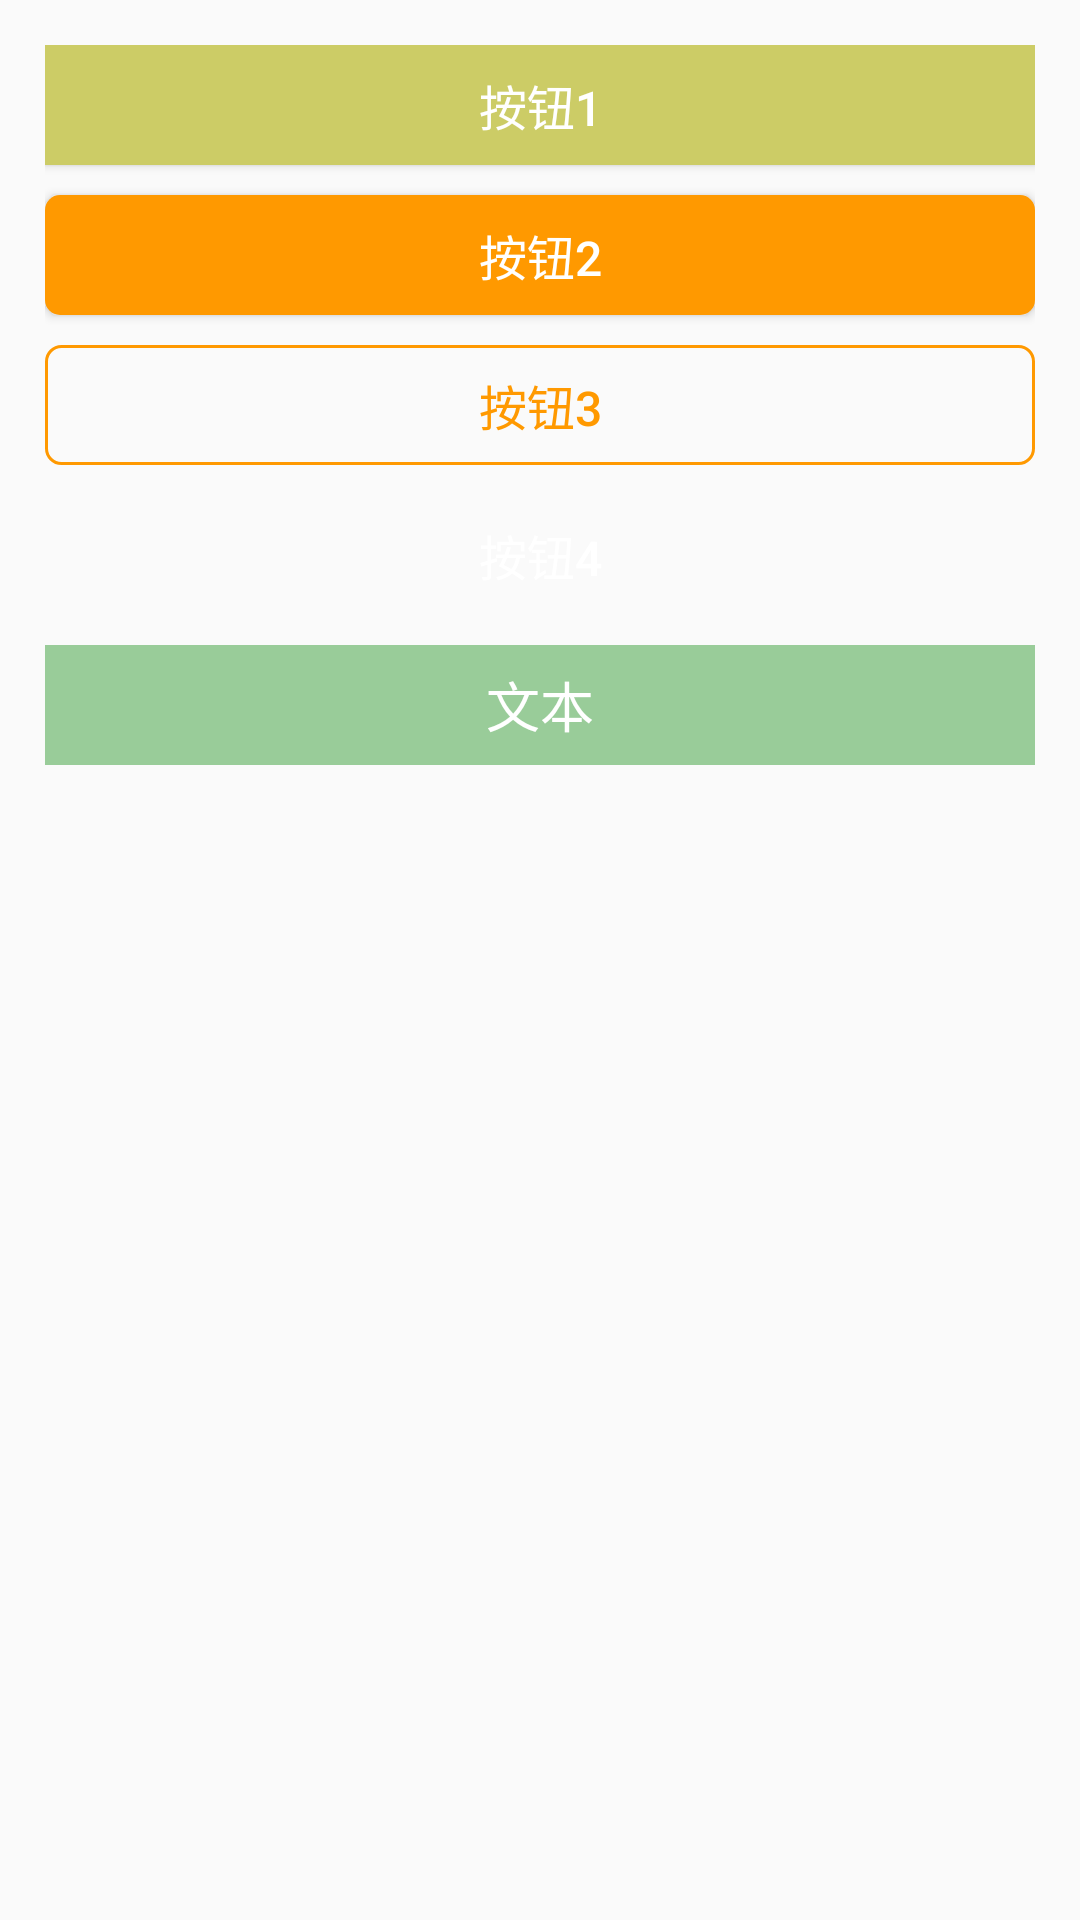

Reconstruct the res/layout file that produces this screen, plus the resources it refers to.
<!-- AndroidManifest.xml: application theme AppTheme -->
<!-- res/layout/activity_button.xml -->
<?xml version="1.0" encoding="utf-8"?>
<RelativeLayout xmlns:android="http://schemas.android.com/apk/res/android"
    android:layout_width="match_parent"
    android:layout_height="match_parent"
    android:padding="15dp"
    >
    
    <Button
        android:id="@+id/btn_1"
        android:layout_width="match_parent"
        android:layout_height="40dp"
        android:background="#CCCC66"
        android:text="按钮1"
        android:textSize="16sp"
        android:textColor="#FFF"
        />

    <Button
        android:id="@+id/btn_2"
        android:layout_width="match_parent"
        android:layout_height="40dp"
        android:layout_below="@id/btn_1"
        android:layout_marginTop="10dp"
        android:background="@drawable/bg_btn2"
        android:text="按钮2"
        android:textSize="16sp"
        android:textColor="#FFF"
        />

    <Button
        android:id="@+id/btn_3"
        android:layout_width="match_parent"
        android:layout_height="40dp"
        android:layout_below="@id/btn_2"
        android:layout_marginTop="10dp"
        android:background="@drawable/bg_btn3"
        android:text="按钮3"
        android:textSize="16sp"
        android:textColor="#FF9900"
        />

    <Button
        android:id="@+id/btn_4"
        android:layout_width="match_parent"
        android:layout_height="40dp"
        android:layout_below="@id/btn_3"
        android:layout_marginTop="10dp"
        android:background="@drawable/bg_btn4"
        android:text="按钮4"
        android:textSize="16sp"
        android:textColor="#FFF"
        android:onClick="showToast"
        />

    <TextView
        android:id="@+id/btn_textView_1"
        android:layout_width="match_parent"
        android:layout_height="40dp"
        android:layout_below="@id/btn_4"
        android:layout_marginTop="10dp"
        android:background="#99CC99"
        android:text="文本"
        android:textSize="18sp"
        android:textColor="#FFF"
        android:gravity="center"
        />


</RelativeLayout>
<!-- resources referenced by this layout -->
<resources>
  <!-- drawable bg_btn2 (drawable) -->
  <?xml version="1.0" encoding="utf-8"?>
  <shape xmlns:android="http://schemas.android.com/apk/res/android"
      android:shape="rectangle"
      >
      <solid
          android:color="#FF9900"
          />
      <corners
          android:radius="5dp"
          />
  </shape>
  <!-- drawable bg_btn3 (drawable) -->
  <?xml version="1.0" encoding="utf-8"?>
  <shape xmlns:android="http://schemas.android.com/apk/res/android"
      android:shape="rectangle"
      >
      <stroke
          android:width="1dp"
          android:color="#FF9900"
          />
      <corners
          android:radius="5dp"
          />
  </shape>
  <style name="AppTheme" parent="Theme.AppCompat.Light.DarkActionBar">
          
          <item name="colorPrimary">@color/colorPrimary</item>
          <item name="colorPrimaryDark">@color/colorPrimaryDark</item>
          <item name="colorAccent">@color/colorAccent</item>
      </style>
  <color name="colorPrimary">#3F51B5</color>
  <color name="colorPrimaryDark">#303F9F</color>
  <color name="colorAccent">#FF4081</color>
</resources>
